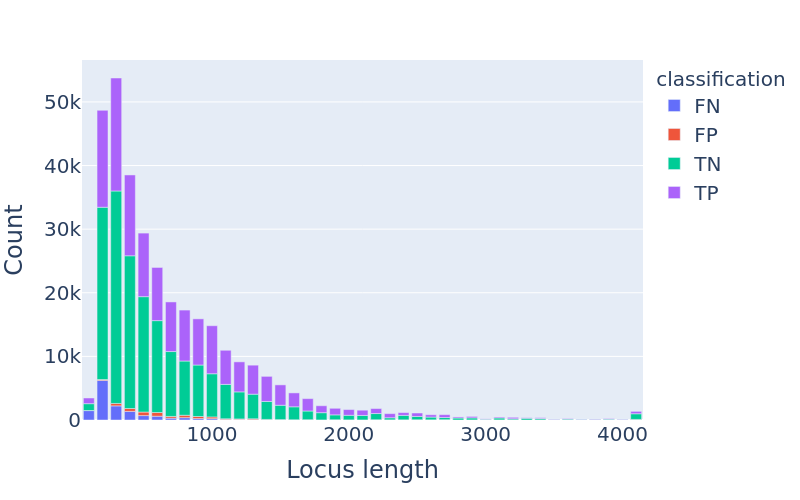

Source data for this figure (header and first rows):
, gene_name, gene_name, gene_name, gene_name, gene_name, gene_name, gene_name, gene_name, gene_name, gene_name, gene_name, gene_name, gene_name, gene_name, gene_name, gene_name, gene_name, gene_name, gene_name, gene_name, gene_name, gene_name, gene_name
gene_length_category, 100, 200, 300, 400, 500, 600, 700, 800, 900, 1000, 1100, 1200, 1300, 1400, 1500, 1600, 1700, 1800, 1900, 2000, 2100, 2200, 2300
classification, , , , , , , , , , , , , , , , , , , , , , , 
FN, 1479, 6217, 2223, 1352, 693.0, 598.0, 287.0, 366.0, 224.0, 211.0, 70.0, 73.0, 51.0, 26.0, 14.0, 16.0, 5.0, 1.0, 12.0, 14.0, 7.0, 18.0, 18.0
FP, 11.0, 145.0, 377.0, 458.0, 559.0, 583.0, 273.0, 379.0, 326.0, 268.0, 124.0, 93.0, 141.0, 65.0, 51.0, 23.0, 43.0, 8.0, 29.0, 7.0, 3.0, 25.0, 4.0
TN, 1076, 27080, 33399, 24005, 18135, 14437, 10200, 8524, 8093, 6791, 5404, 4253, 3867, 2824, 2253, 2036, 1367, 1142, 765.0, 719.0, 706.0, 973.0, 331.0
TP, 894.0, 15238, 17761, 12705, 9993, 8362, 7800, 8011, 7257, 7550, 5362, 4721, 4561, 3945, 3202, 2185, 1945, 1089, 1034, 900.0, 824.0, 784.0, 647.0
